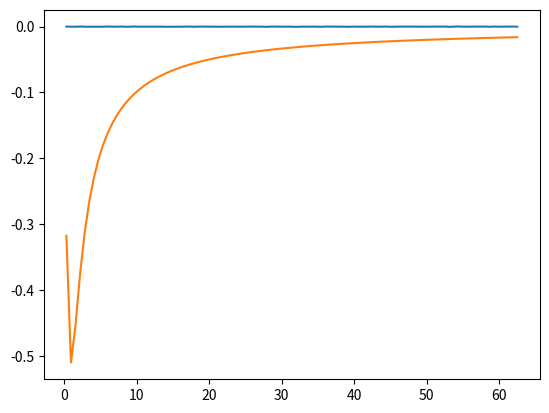

This chart was generated by the following Python code:
import numpy as np
import matplotlib.pyplot as plt




def gauss_peak(maxpos,width,weight,wgrid):
    a =weight/(np.sqrt(2.*np.pi)*width)*np.exp(-0.5*(wgrid-maxpos)**2/width**2)
    return a

def noise(sigma,iwgrid):
    return np.random.randn(iwgrid.shape[0])*sigma

nw=1001
niw=100
beta=10.
wgrid=np.linspace(-5,5,nw)
iwgrid=np.pi/beta*(2*np.arange(niw)+1)
giw=np.zeros_like(iwgrid, dtype=complex)
sigma=0.0001

aw=gauss_peak(-1.,0.2,1.,wgrid)+gauss_peak(1.,0.2,1.,wgrid)
norm=np.trapz(aw,wgrid)
aw=aw/norm

np.savetxt('spectrum.dat',np.vstack((wgrid,aw)).transpose())

for i,iw in enumerate(iwgrid):
  giw[i]=-np.trapz(aw*wgrid/(iw**2+wgrid**2),wgrid)-1j*np.trapz(aw*iw/(iw**2+wgrid**2),wgrid)

giw+=noise(sigma,iwgrid)

plt.figure()
plt.plot(iwgrid,giw.real)
plt.plot(iwgrid,giw.imag)
plt.show()

err=np.ones_like(iwgrid)*sigma

np.savetxt('giw.dat',np.vstack((iwgrid,giw.real,giw.imag,err)).transpose())
